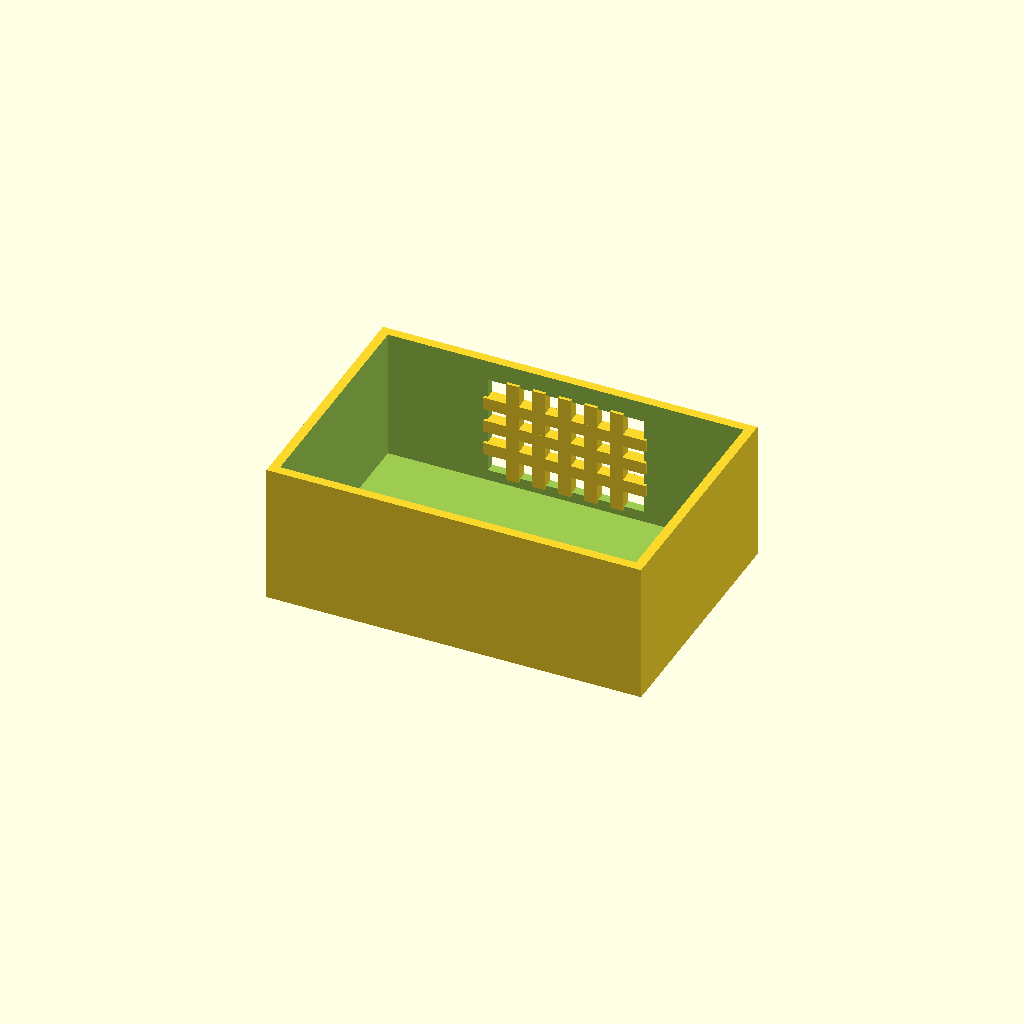
Cell 1: rendered with the file's own defaults.
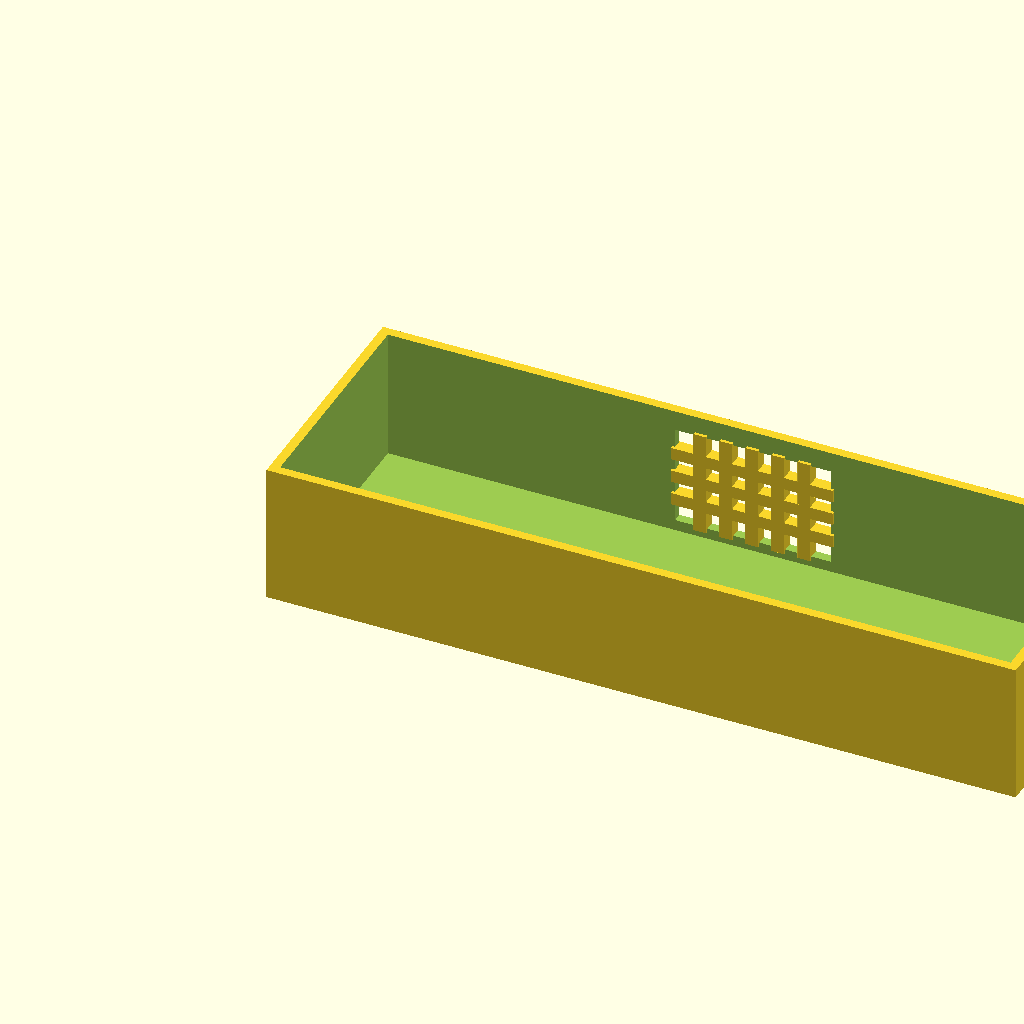
Cell 2 — box_l set to 240, the other parameters unchanged.
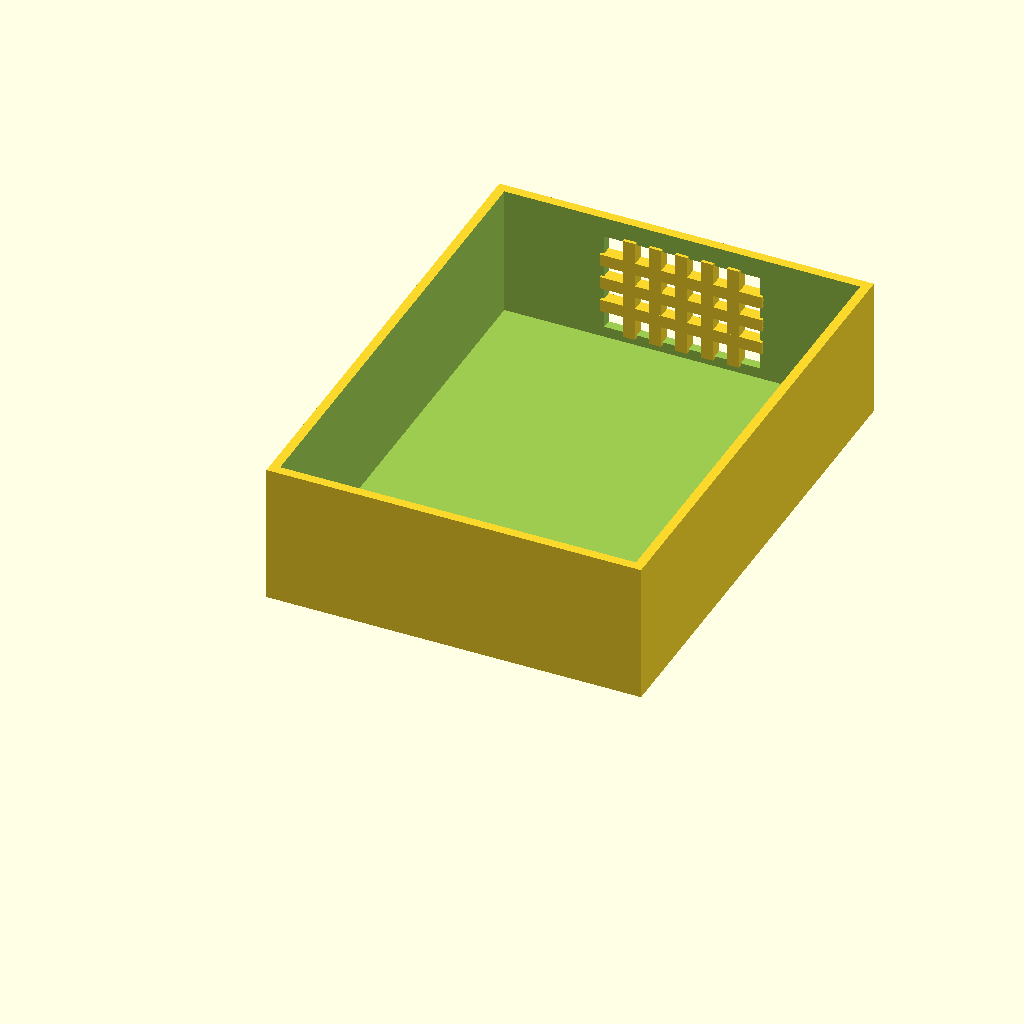
Cell 3: box_w = 160 (everything else at default).
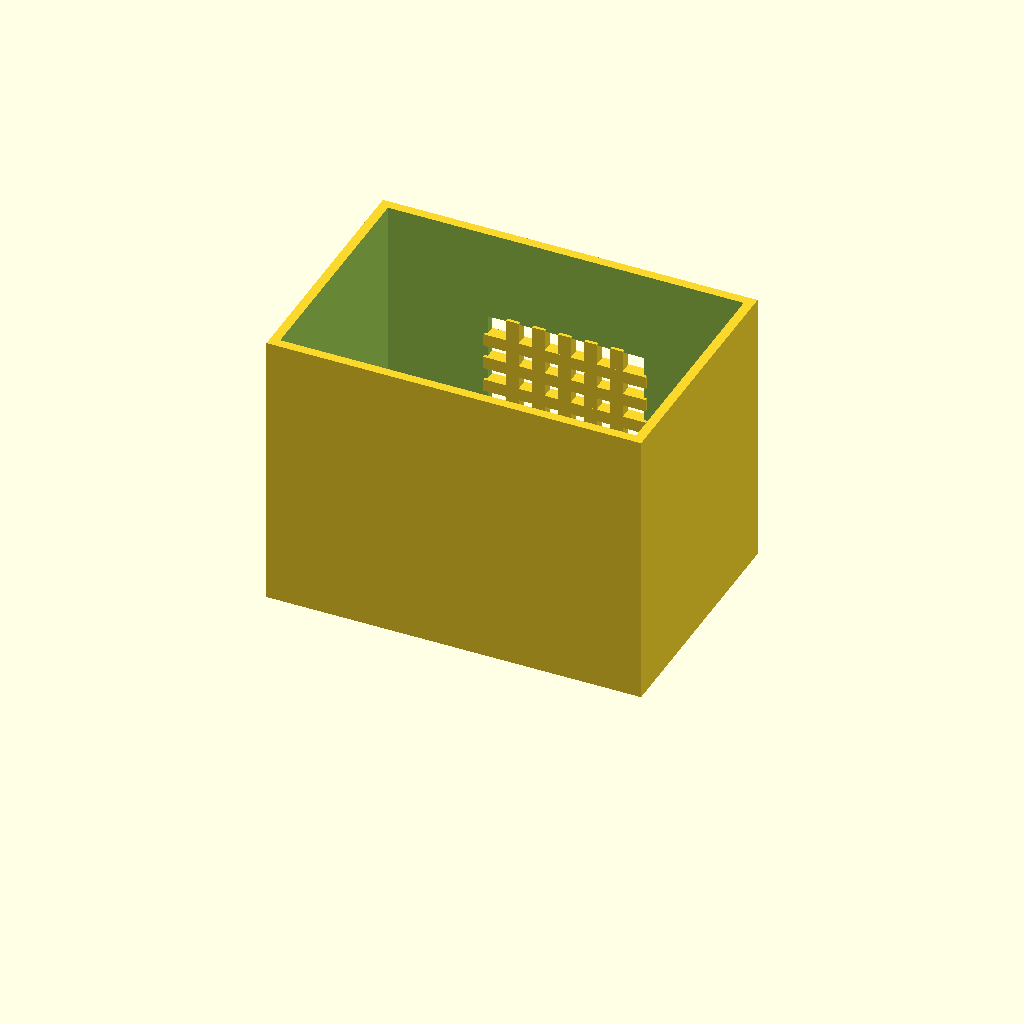
Cell 4: box_h = 90 (everything else at default).
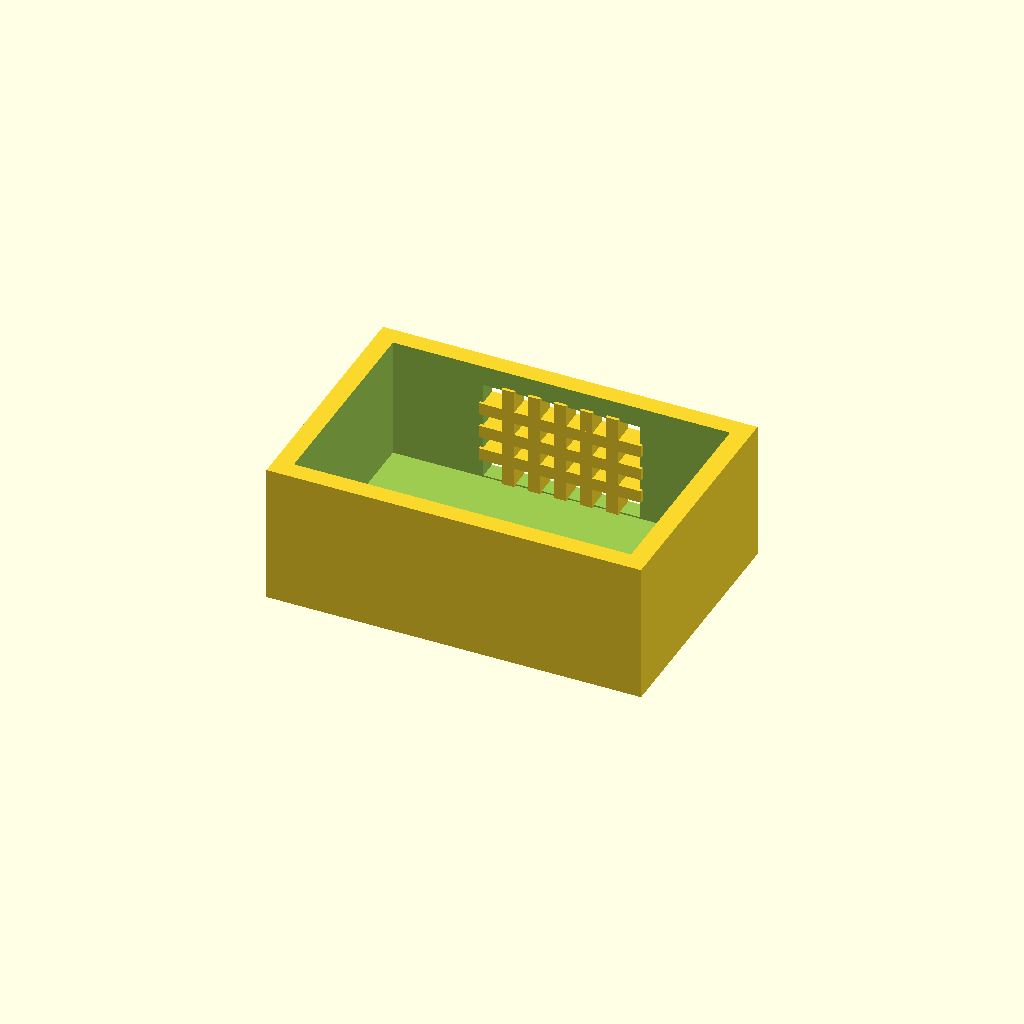
Cell 5: wall_t = 6 (everything else at default).
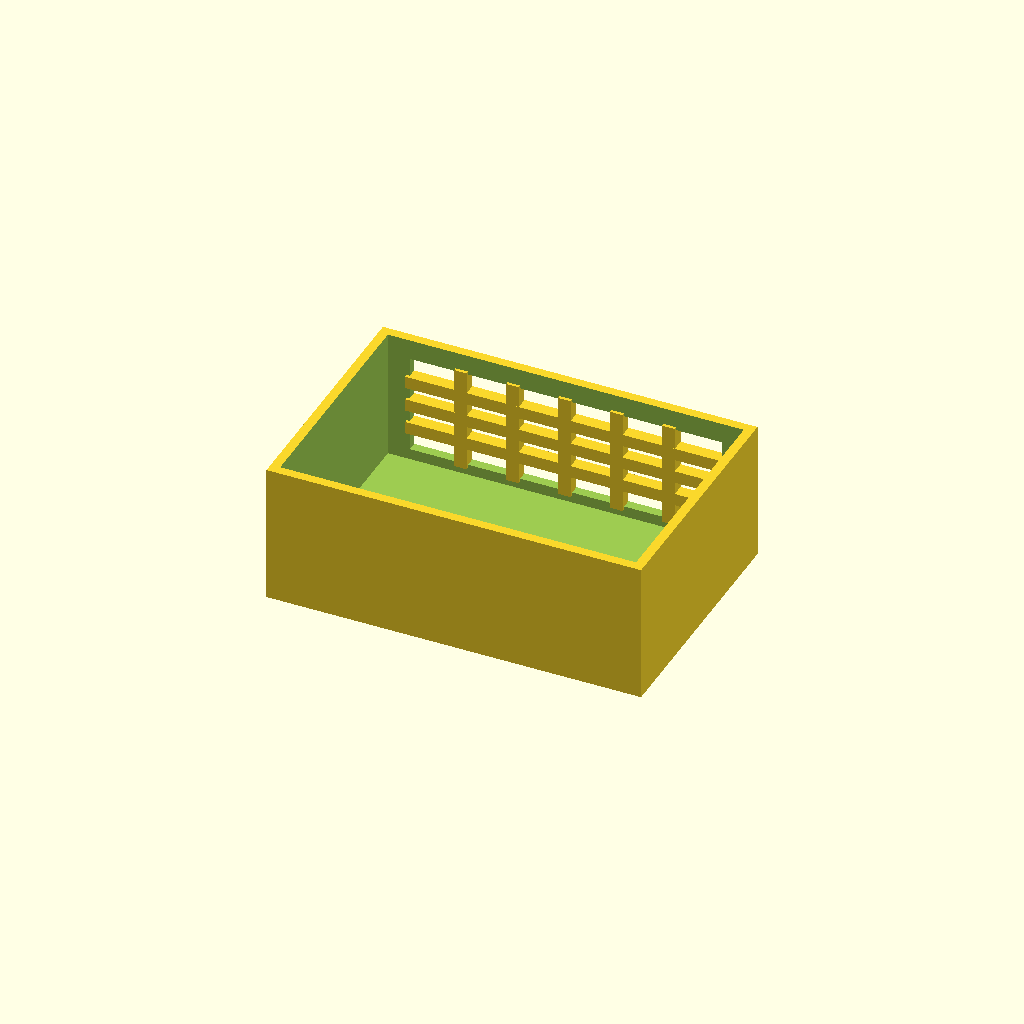
Cell 6 — win_l set to 100, the other parameters unchanged.
One fixed orthographic camera (rotation 55°, 0°, 25°; colour scheme Cornfield) for every cell.
OpenSCAD source file optional_data/data/solid2/ventbox/part_0087.scad:
$fn = 32;

// ----------------------------------------------------------------------
// Vent box: crossgrid enclosure
// ----------------------------------------------------------------------

// --- parameters (mm) ---
box_l = 120;              // box length, X
box_w = 80;               // box width, Y
box_h = 45;               // box height, Z
wall_t = 3;               // shell wall thickness
win_l = 50;               // vent window width, X
win_h = 32;               // vent window height, Z
bar_w = 4;                // grid bar width
n_v = 5;                  // vertical bar count
n_h = 3;                  // horizontal bar count
fit_tol = 0.1;            // tolerance for press fits, mm
free_tol = 0.5;           // tolerance for clearance fits, mm

win_z0 = (box_h - win_h) / 2;  // window lower edge Z
v_step = win_l / (n_v + 1);  // vertical bar step
h_step = win_h / (n_h + 1);  // horizontal bar step

difference() {
  union() {
    difference() {
      cube([box_l, box_w, box_h]);
  translate([wall_t, wall_t, wall_t])
    cube([box_l - 2 * wall_t, box_w - 2 * wall_t, box_h]);
  translate([(box_l - win_l) / 2, box_w - wall_t - 1, win_z0])
    cube([win_l, wall_t + 2, win_h]);
    }
    for (i = [1 : n_v])
      translate([(box_l - win_l) / 2 + i * v_step - bar_w / 2,
                 box_w - wall_t - 1, win_z0 - 1])
        cube([bar_w, wall_t + 1, win_h + 2]);
    for (i = [1 : n_h])
      translate([(box_l - win_l) / 2 - 1, box_w - wall_t - 1,
                 win_z0 + i * h_step - bar_w / 2])
        cube([win_l + 2, wall_t + 1, bar_w]);
  }
}
Parameter table extracted from the source (name, type, default, range or options):
box_l: number, default 120
box_w: number, default 80
box_h: number, default 45
wall_t: number, default 3
win_l: number, default 50
win_h: number, default 32
bar_w: number, default 4
n_v: number, default 5
n_h: number, default 3
fit_tol: number, default 0.1
free_tol: number, default 0.5
